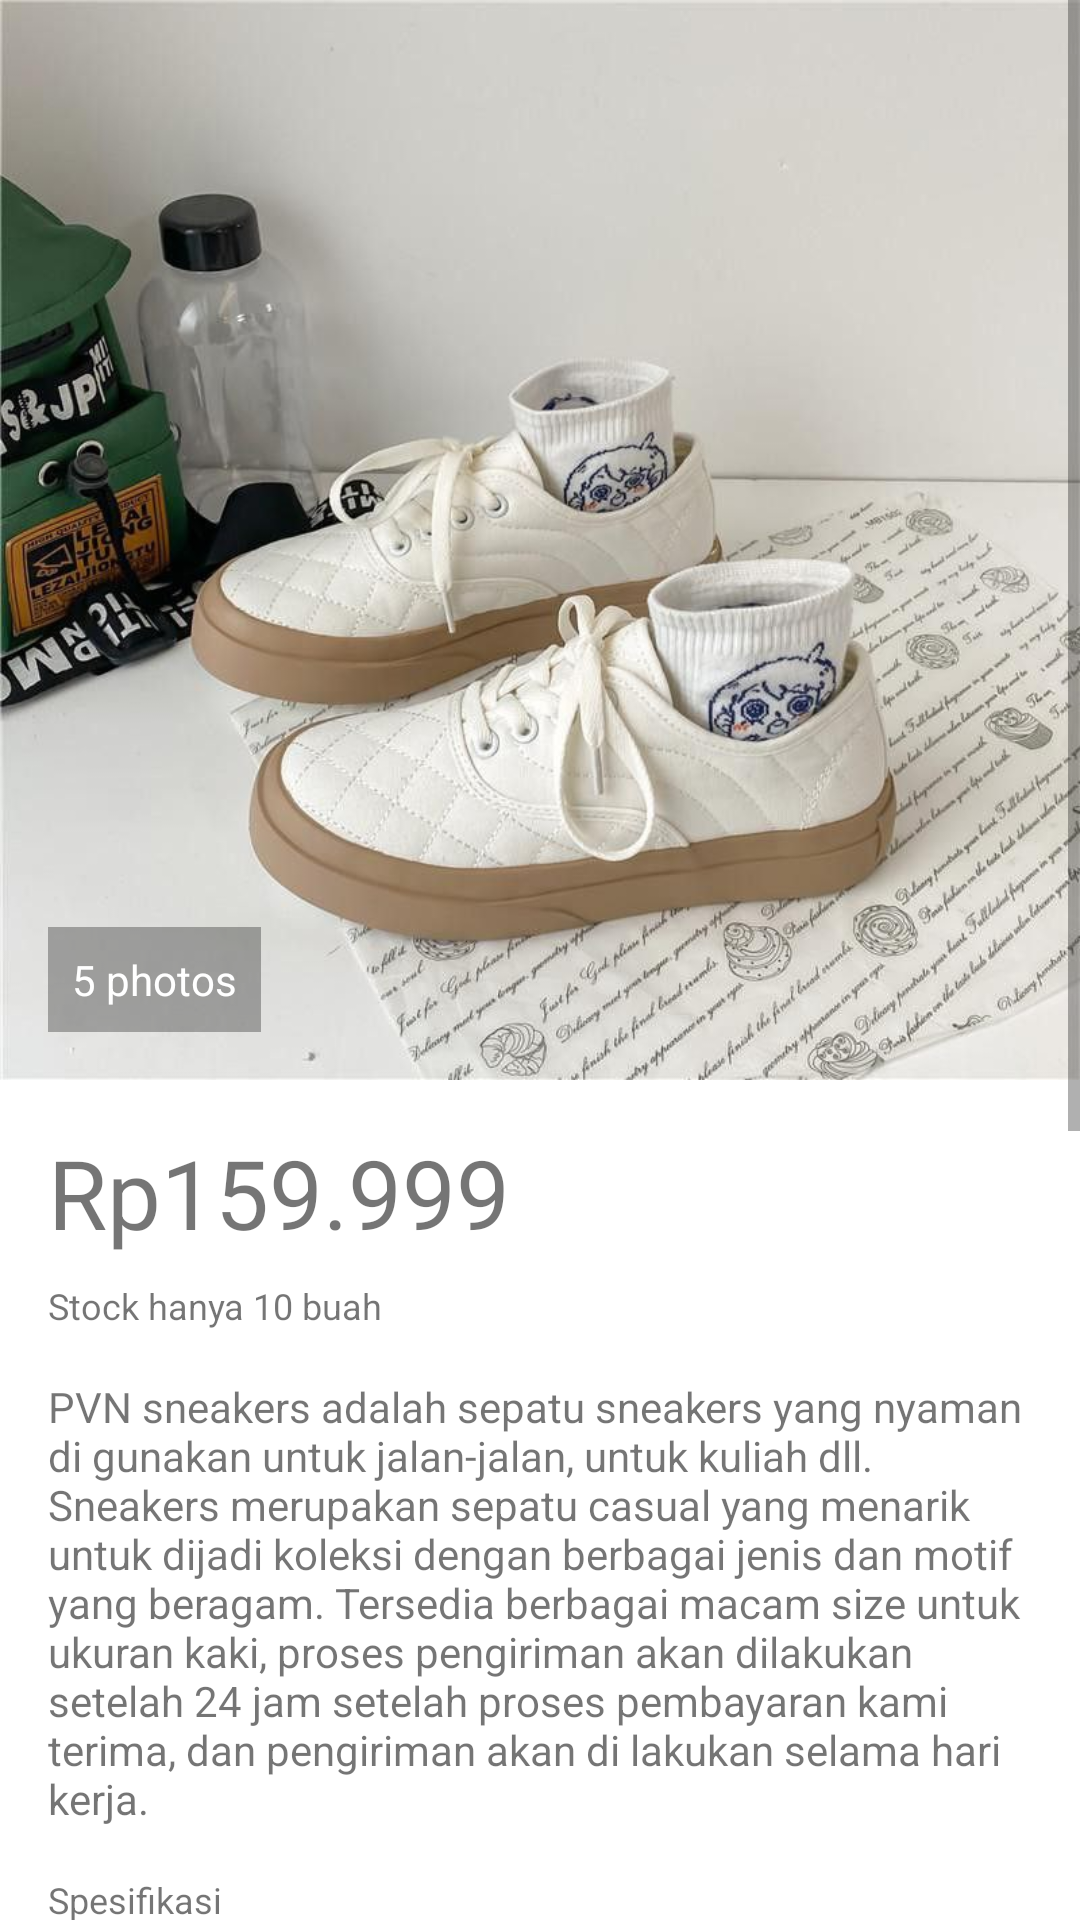

This screen was rendered from an Android layout file. Write that file and the resources it references.
<!-- AndroidManifest.xml: application theme Theme.Dicoding_submission -->
<!-- res/layout/activity_detail_sepatu5.xml -->
<?xml version="1.0" encoding="utf-8"?>
<ScrollView xmlns:android="http://schemas.android.com/apk/res/android"
    android:layout_width="match_parent"
    android:layout_height="match_parent">

    <LinearLayout
        android:layout_width="match_parent"
        android:layout_height="wrap_content"
        android:orientation="vertical">

        <FrameLayout
            android:layout_width="match_parent"
            android:layout_height="wrap_content">
            <ImageView
                android:layout_width="match_parent"
                android:layout_height="wrap_content"
                android:adjustViewBounds="true"
                android:scaleType="fitXY"
                android:src="@drawable/sepatu_5" />
            <TextView
                android:layout_width="wrap_content"
                android:layout_height="wrap_content"
                android:textAppearance="@style/TextAppearance.AppCompat.Small"
                android:textColor="@android:color/white"
                android:layout_gravity="bottom"
                android:layout_marginStart="16dp"
                android:layout_marginBottom="16dp"
                android:background="#4D000000"
                android:drawablePadding="4dp"
                android:gravity="center_vertical"
                android:padding="8dp"
                android:text="@string/dummy_photos"
                android:drawableStart="@drawable/ic_collections_white_18dp" />
        </FrameLayout>
        <TextView
            android:layout_width="match_parent"
            android:layout_height="wrap_content"
            android:layout_marginLeft="16dp"
            android:layout_marginRight="16dp"
            android:layout_marginTop="16dp"
            android:layout_marginBottom="8dp"
            android:text="@string/dummy_value"
            android:textSize="32sp" />
        <TextView
            android:layout_width="match_parent"
            android:layout_height="wrap_content"
            android:textSize="12sp"
            android:layout_marginLeft="16dp"
            android:layout_marginRight="16dp"
            android:layout_marginBottom="16dp"
            android:text="@string/stock" />
        <TextView
            android:layout_width="match_parent"
            android:layout_height="wrap_content"
            android:layout_marginLeft="16dp"
            android:layout_marginRight="16dp"
            android:layout_marginBottom="16dp"
            android:lineSpacingMultiplier="1"
            android:text="@string/content_text" />
        <TextView
            android:layout_width="match_parent"
            android:layout_height="wrap_content"
            android:textSize="12sp"
            android:layout_marginLeft="16dp"
            android:layout_marginRight="16dp"
            android:layout_marginBottom="8dp"
            android:text="@string/specification" />

        <TableLayout
            android:layout_width="match_parent"
            android:layout_height="wrap_content"
            android:layout_marginLeft="16dp"
            android:layout_marginRight="16dp"
            android:layout_marginBottom="16dp">
            <TableRow
                android:layout_width="match_parent"
                android:layout_height="wrap_content"
                android:layout_marginBottom="8dp">
                <TextView
                    android:layout_width="wrap_content"
                    android:layout_height="wrap_content"
                    android:textSize="14sp"
                    android:layout_marginEnd="16dp"
                    android:text="@string/deskripsi" />
                <TextView
                    android:layout_width="match_parent"
                    android:layout_height="wrap_content"
                    android:textSize="14sp"
                    android:layout_weight="1"
                    android:text="@string/content_specs_deskripsi"/>
            </TableRow>
            <TableRow
                android:layout_width="match_parent"
                android:layout_height="wrap_content"
                android:layout_marginBottom="8dp">
                <TextView
                    android:layout_width="wrap_content"
                    android:layout_height="wrap_content"
                    android:layout_marginEnd="16dp"
                    android:textSize="14sp"
                    android:text="@string/size" />
                <TextView
                    android:layout_width="match_parent"
                    android:layout_height="wrap_content"
                    android:layout_weight="1"
                    android:textSize="14sp"
                    android:text="@string/content_specs_size" />
            </TableRow>
            <TableRow
                android:layout_width="match_parent"
                android:layout_height="wrap_content"
                android:layout_marginBottom="8dp">
                <TextView
                    android:layout_width="wrap_content"
                    android:layout_height="wrap_content"
                    android:layout_marginEnd="16dp"
                    android:textSize="14sp"
                    android:text="@string/variation" />
                <TextView
                    android:layout_width="match_parent"
                    android:layout_height="wrap_content"
                    android:layout_weight="1"
                    android:textSize="14sp"
                    android:text="@string/content_specs_varian" />
            </TableRow>
        </TableLayout>
        <TextView
            android:layout_width="match_parent"
            android:layout_height="wrap_content"
            android:textSize="12sp"
            android:layout_marginLeft="16dp"
            android:layout_marginRight="16dp"
            android:layout_marginBottom="8dp"
            android:text="@string/seller" />
        <RelativeLayout
            android:layout_width="match_parent"
            android:layout_height="wrap_content"
            android:layout_marginLeft="16dp"
            android:layout_marginRight="16dp"
            android:layout_marginBottom="16dp">
            <de.hdodenhof.circleimageview.CircleImageView
                android:id="@+id/profile_image"
                android:layout_width="56dp"
                android:layout_height="56dp"
                android:layout_centerVertical="true"
                android:layout_marginEnd="16dp"
                android:src="@drawable/foto" />
            <TextView
                android:layout_width="match_parent"
                android:layout_height="wrap_content"
                android:layout_centerVertical="true"
                android:layout_toEndOf="@+id/profile_image"
                android:text="@string/my_name" />
        </RelativeLayout>
        <Button
            android:text="@string/buy"
            android:layout_width="match_parent"
            android:layout_height="wrap_content"
            android:layout_marginLeft="16dp"
            android:layout_marginRight="16dp"
            android:layout_marginBottom="16dp" />
    </LinearLayout>

</ScrollView>
<!-- resources referenced by this layout -->
<resources>
  <!-- drawable sepatu_5: jpg bitmap (drawable, 79775 bytes) -->
  <string name="buy">Buy</string>
  <string name="content_specs_deskripsi">Tinggi Sol : 5 cm.\n
          Material Sepatu  : High Quality kulit Sintetis.\n
          Material Sole: Karet Non Slip</string>
  <string name="content_specs_size">36(1) : 22.5cm, 37(2) : 23cm, 38(3) : 23.5cm, 39(4) : 24cm, 40(5) : 24.5cm</string>
  <string name="content_specs_varian">Cream\n
      Jeonghan-Choco\n
      Taecyeon-Cream\n
      Jungkook-Grey\n
      Jungkook-Cream\n
      Jeonghan-Black\n
      White\n</string>
  <string name="content_text">PVN sneakers adalah sepatu sneakers yang nyaman di gunakan untuk jalan-jalan, untuk kuliah dll. Sneakers merupakan sepatu casual yang menarik untuk dijadi koleksi dengan berbagai jenis dan motif yang beragam. Tersedia berbagai macam size untuk ukuran kaki, proses pengiriman akan dilakukan setelah 24 jam setelah proses pembayaran kami terima, dan pengiriman akan di lakukan selama hari kerja.</string>
  <string name="deskripsi">Deskripsi</string>
  <string name="dummy_photos">5 photos</string>
  <string name="dummy_value">Rp159.999</string>
  <string name="my_name">Camellia Alfina Hanif</string>
  <string name="seller">Dijual oleh</string>
  <string name="size">Size</string>
  <string name="specification">Spesifikasi</string>
  <string name="stock">Stock hanya 10 buah</string>
  <string name="variation">Variation</string>
  <style name="Theme.Dicoding_submission" parent="Theme.MaterialComponents.DayNight.DarkActionBar">
          
          <item name="colorPrimary">@color/colorPrimary</item>
          <item name="colorPrimaryVariant">@color/colorPrimaryDark</item>
          <item name="colorOnPrimary">@color/colorButton</item>
          
          <item name="colorSecondary">@color/teal_200</item>
          <item name="colorSecondaryVariant">@color/teal_700</item>
          <item name="colorOnSecondary">@color/black</item>
          
          <item name="android:statusBarColor" tools:targetApi="l">?attr/colorPrimaryVariant</item>
          
      </style>
  <color name="colorPrimary">#4A5070</color>
  <color name="colorPrimaryDark">#2A2E43</color>
  <color name="colorButton">#101739</color>
  <color name="teal_200">#FF03DAC5</color>
  <color name="teal_700">#FF018786</color>
  <color name="black">#FF000000</color>
</resources>
